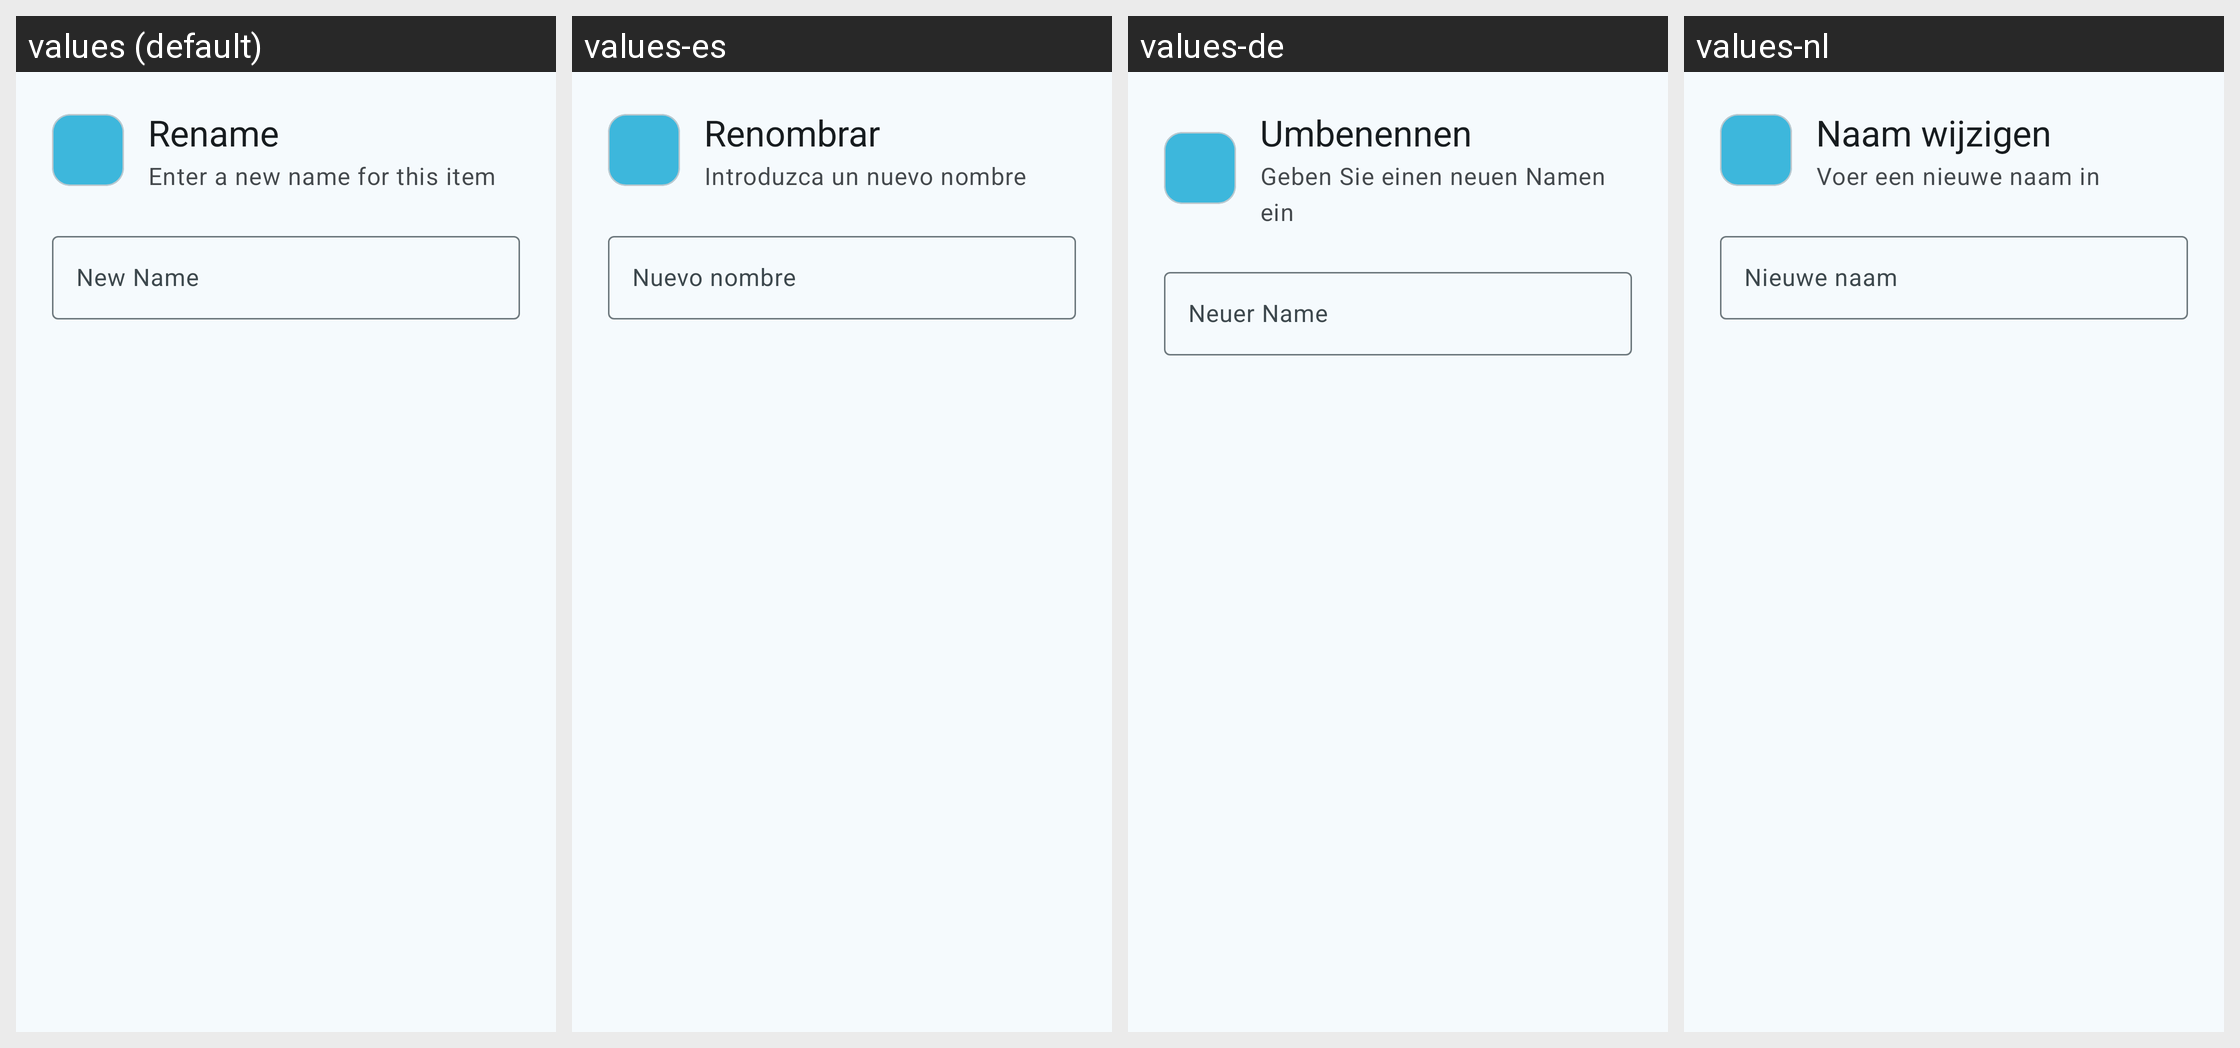

For this localized Android screen grid, give each drawn string resource with its value in every locale shown.
Android screen res/layout/dialog_rename_file.xml rendered under 4 locales, left to right: values (default), values-es, values-de, values-nl. Device: Nexus 5 (rendered at 1080×1920; each locale shown at half size, 540×960, under a caption strip naming it); theme Theme.SambaLite.
Other locales in the repository, not shown: values-fr, values-pl, values-zh.
Strings drawn on this screen, with the default value and each locale's value (text and hints the layout hard-codes, and strings that could not be matched under every locale, appear in the picture but are not listed):

rename_dialog_title
  values: Rename
  values-es: Renombrar
  values-de: Umbenennen
  values-nl: Naam wijzigen

rename_subtitle
  values: Enter a new name for this item
  values-es: Introduzca un nuevo nombre
  values-de: Geben Sie einen neuen Namen ein
  values-nl: Voer een nieuwe naam in

new_name
  values: New Name
  values-es: Nuevo nombre
  values-de: Neuer Name
  values-nl: Nieuwe naam
